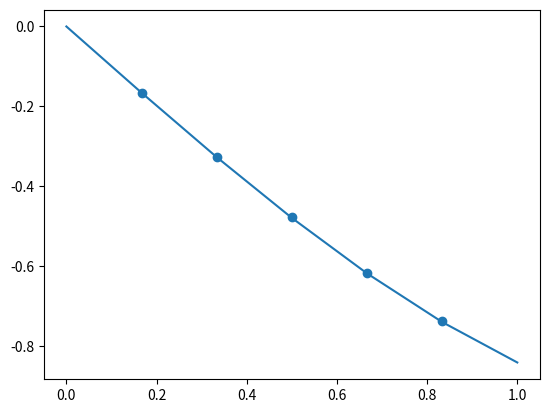

The matplotlib source for this figure:
# Standard library imports
import os
import sys

sys.path.append(os.path.dirname(os.getcwd()))

# Third party imports
import matplotlib.pyplot as plt
import numpy as np

from scipy.sparse import csr_matrix as csr

from scipy.sparse.linalg import spsolve

#Local application imports

class mesh():

    """
    regular grids are generated in this class,
    cartesian grids are generated in 3D
    radial grids are in progress...
    """

    def __init__(self):
       pass

    def cartesian(self,length,
                       grid_num,
                       b_xmin=(0,1,0),
                       b_xmax=(0,1,0),
                       b_ymin=(0,1,0),
                       b_ymax=(0,1,0),
                       b_zmin=(0,1,0),
                       b_zmax=(0,1,0)):

        self.length = np.array(length)

        # required correction
        b_xmin = np.array(b_xmin)
        b_xmax = np.array(b_xmax)
        b_ymin = np.array(b_ymin)
        b_ymax = np.array(b_ymax)
        b_zmin = np.array(b_zmin)
        b_zmax = np.array(b_zmax)
        
        b_xmax[1] = -b_xmax[1]
        b_ymax[1] = -b_ymax[1]
        b_zmax[1] = -b_zmax[1]

        #length and grid_num are tuples with three entries for
        # size and discretization in x,y,z direction
        # for rectangular parallelepiped:

        self.num_x = grid_num[0]
        self.num_y = grid_num[1]
        self.num_z = grid_num[2]

        node_x = np.linspace(0,length[0],self.num_x+1)
        node_y = np.linspace(0,length[1],self.num_y+1)
        node_z = np.linspace(0,length[2],self.num_z+1)

        #self.num: total number of grids for rectangular parallelepiped
        self.num = self.num_x*self.num_y*self.num_z
        
        #self.id is a connectivity map and contain index of all grids
        # their neighbours.

        idx = np.arange(self.num).astype('float')

        xmin = idx-1
        xmax = idx+1
        ymin = idx-self.num_x
        ymax = idx+self.num_x
        zmin = idx-self.num_x*self.num_y
        zmax = idx+self.num_x*self.num_y

        xmin.reshape((-1,self.num_x))[:,0] = np.nan
        xmax.reshape((-1,self.num_x))[:,-1] = np.nan
        ymin.reshape((self.num_z,-1))[:,:self.num_x] = np.nan
        ymax.reshape((self.num_z,-1))[:,-self.num_x:] = np.nan
        zmin.reshape((self.num_z,-1))[0,:] = np.nan
        zmax.reshape((self.num_z,-1))[-1,:] = np.nan

        xmin[np.isnan(xmin)] = idx[np.isnan(xmin)]
        xmax[np.isnan(xmax)] = idx[np.isnan(xmax)]
        ymin[np.isnan(ymin)] = idx[np.isnan(ymin)]
        ymax[np.isnan(ymax)] = idx[np.isnan(ymax)]
        zmin[np.isnan(zmin)] = idx[np.isnan(zmin)]
        zmax[np.isnan(zmax)] = idx[np.isnan(zmax)]

        self.id = np.zeros((self.num,1+2*3)).astype('int')
        
        self.id[:,0] = idx.astype('int')
        self.id[:,1] = xmin.astype('int')
        self.id[:,2] = xmax.astype('int')
        self.id[:,3] = ymin.astype('int')
        self.id[:,4] = ymax.astype('int')
        self.id[:,5] = zmin.astype('int')
        self.id[:,6] = zmax.astype('int')

        #self.boundary is id of boundary grids,
        # the id of its neighbors and boundary conditions.

        idb = np.zeros(7)
        
        questbound = lambda x: True if x>1 else False
        
        if questbound(self.num_x):
            idb[1] = self.num_y*self.num_z
            idb[2] = self.num_y*self.num_z

        if questbound(self.num_y):
            idb[3] = self.num_z*self.num_x
            idb[4] = self.num_z*self.num_x

        if questbound(self.num_z):
            idb[5] = self.num_x*self.num_y
            idb[6] = self.num_x*self.num_y
            
        idb = np.cumsum(idb).astype('int')

        self.boundary = np.zeros((idb[-1],1+2*3+3))

        if questbound(self.num_x):
            self.boundary[idb[0]:idb[1],:-3] = self.id[self.id[:,0]==xmin,:]
            self.boundary[idb[1]:idb[2],:-3] = self.id[self.id[:,0]==xmax,:]

        if questbound(self.num_y):
            self.boundary[idb[2]:idb[3],:-3] = self.id[self.id[:,0]==ymin,:]
            self.boundary[idb[3]:idb[4],:-3] = self.id[self.id[:,0]==ymax,:]

        if questbound(self.num_z):
            self.boundary[idb[4]:idb[5],:-3] = self.id[self.id[:,0]==zmin,:]
            self.boundary[idb[5]:idb[6],:-3] = self.id[self.id[:,0]==zmax,:]

        #boundaries (b_xmin,b_xmax,b_ymin,b_ymax,b_zmin,b_zmax)
        #have three entries:
        # - dirichlet coefficient,
        # - neumann coefficient,
        # - function value of boundary condition
        #by default no flow boundary conditions are implemented

        self.boundary[idb[0]:idb[1],7:] = b_xmin
        self.boundary[idb[1]:idb[2],7:] = b_xmax
        self.boundary[idb[2]:idb[3],7:] = b_ymin
        self.boundary[idb[3]:idb[4],7:] = b_ymax
        self.boundary[idb[4]:idb[5],7:] = b_zmin
        self.boundary[idb[5]:idb[6],7:] = b_zmax

        #calculation of grid geometrical properties
        xsize = node_x[1:]-node_x[:-1]
        ysize = node_y[1:]-node_y[:-1]
        zsize = node_z[1:]-node_z[:-1]

        xcenter = node_x[:-1]+xsize/2
        ycenter = node_y[:-1]+ysize/2
        zcenter = node_z[:-1]+zsize/2
        
        self.size = np.zeros((self.num,3))
        self.size[:,0] = np.tile(xsize,self.num_y*self.num_z)
        self.size[:,1] = np.tile(ysize.repeat(self.num_x),self.num_z)
        self.size[:,2] = zsize.repeat(self.num_x*self.num_y)

        self.volume = np.prod(self.size,axis=1)
        
        self.center = np.zeros((self.num,3))
        self.center[:,0] = np.tile(xcenter,self.num_y*self.num_z)
        self.center[:,1] = np.tile(ycenter.repeat(self.num_x),self.num_z)
        self.center[:,2] = zcenter.repeat(self.num_x*self.num_y)

    def radial(self):
        pass

class finite_difference():
    
    """

    This version 2 calculates matrix entries referencing grid
    center for 1D problems. dx must be zero dimensional array.
    
    order must be either 1 or 2.
    
    """
    
    def __init__(self,grids):
        
        self.grids = grids            # grids should be an input

    def central2D(self,order=2):

        idxm = self.grids.id[:,1]
        idxp = self.grids.id[:,2]
        
        idym = self.grids.id[:,3]
        idyp = self.grids.id[:,4]
        
        idzm = self.grids.id[:,5]
        idzp = self.grids.id[:,6]

        cntr_dxm = self.grids.center[:,0]-self.grids.center[idxm,0]
        cntr_dxp = self.grids.center[idxp,0]-self.grids.center[:,0]
        
        cntr_dym = self.grids.center[:,1]-self.grids.center[idym,1]
        cntr_dyp = self.grids.center[idyp,1]-self.grids.center[:,1]
        
        cntr_dzm = self.grids.center[:,2]-self.grids.center[idzm,2]
        cntr_dzp = self.grids.center[idzp,2]-self.grids.center[:,2]
        
    def central1D(self,order=2):
        
        dx_imag = np.insert(self.grids.size[:,0],(0,-1),
                           (self.grids.size[0,0],self.grids.size[-1,0]))

        dx_cntr = (dx_imag[:-1]+dx_imag[1:])/2

        dx_upp_diag = dx_cntr[:-1]
        dx_low_diag = dx_cntr[1:]
        
        two_dx = (dx_upp_diag+dx_low_diag)

        idf_low_diag = two_dx**(-1)*(-1)**order*(2*dx_low_diag)**(order-1)
        idf_upp_diag = two_dx**(-1)*(2*dx_upp_diag)**(order-1)

        dnm = (dx_upp_diag*dx_low_diag)**(1-order)
        
        r_low_diag = self.grids.id[1:,1]
        c_low_diag = self.grids.id[:-1,2]
        f_low_diag = idf_low_diag[1:]

        r_upp_diag = self.grids.id[:-1,2]
        c_upp_diag = self.grids.id[1:,1]
        f_upp_diag = idf_upp_diag[:-1]

        r_off_diag = np.append(r_low_diag,r_upp_diag)
        c_off_diag = np.append(c_low_diag,c_upp_diag)
        f_off_diag = np.append(f_low_diag,f_upp_diag)

        row = np.append(r_off_diag,r_off_diag)
        col = np.append(c_off_diag,r_off_diag)
        fij = np.append(f_off_diag,-f_off_diag)

        dof = csr((fij,(row,col)),shape=(self.grids.num,
                                         self.grids.num))

        self.Amatrix = dof.multiply(csr(dnm).T)

    def implement_bc(self,bvector):
        
        self.bvector = bvector

        ii = self.grids.boundary[:,0].astype('int')
        
        jj = self.grids.boundary[:,1:3]
        jj = jj[~np.isnan(jj)].astype('int')

        dbc = self.grids.boundary[:,7]
        nbc = self.grids.boundary[:,8]
        fbc = self.grids.boundary[:,9]

        dxii = self.grids.size[ii,0] # self
        dxjj = self.grids.size[jj,0] # neighbour

        bc = 8/((3*dxii+dxjj)*(dbc*dxii-2*nbc))

        self.Amatrix[ii,ii] -= bc*dbc
        self.bvector[ii,0] -= bc*fbc

    def solve(self):

        self.unknown = spsolve(self.Amatrix,self.bvector)

def myfunc1(x,order=0):
    if order==0:
        return 0.96*np.exp(0.5*x)
    elif order==1:
        return 0.48*np.exp(0.5*x)
    elif order==2:
        return 0.24*np.exp(0.5*x)

def myfunc2(x,order=0):
    #x is in radians
    if order==0:
        return np.sin(x)
    elif order==1:
        return np.cos(x)
    elif order==2:
        return -np.sin(x)

def central(x0,xL,dx,order=1,horder=2):
    """
    version 1: calculating derivatives at the nodes
    """

    x = np.arange(x0,xL+dx/2,dx)

    N = x.shape[0]

    idx = np.arange(N)

    if horder==2:

        dtw = np.zeros(2*N-2)

        dtw[0    :1*N-1] = order*(-1)**(order)
        dtw[1*N-1:2*N-2] = order
        
        rwn = np.concatenate((idx[1:],idx[:-1]))
        cln = np.concatenate((idx[:-1],idx[1:]))

        denominator = 2*dx**(order)
            
    elif horder==4:

        dtw = np.zeros(4*N-6)

        dtw[0    :1*N-2] = (-1)**(order+1)
        dtw[1*N-2:2*N-3] = 8*order*(-1)**(order)
        dtw[2*N-3:3*N-4] = 8*order
        dtw[3*N-4:4*N-6] = (-1)
        
        rwn = np.concatenate((idx[2:],idx[1:],idx[:-1],idx[:-2]))
        cln = np.concatenate((idx[:-2],idx[:-1],idx[1:],idx[2:]))

        denominator = 12*dx**(order)

    row = np.concatenate((rwn,rwn))
    col = np.concatenate((cln,rwn))
    dat = np.concatenate((dtw,-dtw))

    D = csr((dat,(row,col)),shape=(N,N))

    return D/denominator

if __name__ == "__main__":

##    x0 = 0
##    xL = np.pi*2
##    dx = np.pi/30
##    xN = np.arange(x0,xL+dx/2,dx)

    x0 = 0
    xL = 1
    dx = 1/6.

    xN = np.arange(x0,xL+dx/2,dx)

    N = xN.size

##    dN,G2 = central(myfunc2,x0,xL,dx,order=2,horder=2)
##    dN,G1 = central(myfunc2,x0,xL,dx,order=1,horder=2)
##
##    A = G2/(dx**2)+G1/(2*dx)
##    
##    b = np.ones(N)
##    
##    A[0,:] = 0
##    A[0,0] = 1
##    
##    b[0] = 0
##    
##    A[-1,: ] = 0
##    A[-1,-1] = 1
##    
##    b[-1] = 0
##
##    uN = np.linalg.solve(A,b)
##
####    uA = xN+np.exp(-xN)-1
##    uA = xN+np.exp(1)/((np.exp(1)-1))*(np.exp(-xN)-1)
##
####    xA = np.arange(x0,xL+np.pi/180,np.pi/90)
####    dA = myfunc2(xA,2)
    G = central(x0,xL,dx,order=2,horder=2)
    A = myfunc2(xN,2)

    plt.scatter(xN[1:-1],G.dot(myfunc2(xN,0))[1:-1])
    plt.plot(xN,A)
    plt.show()
##
##    plt.plot(xN,uA,c='k')
##    plt.scatter(xN,uN,c='b')
##    plt.show()
 
